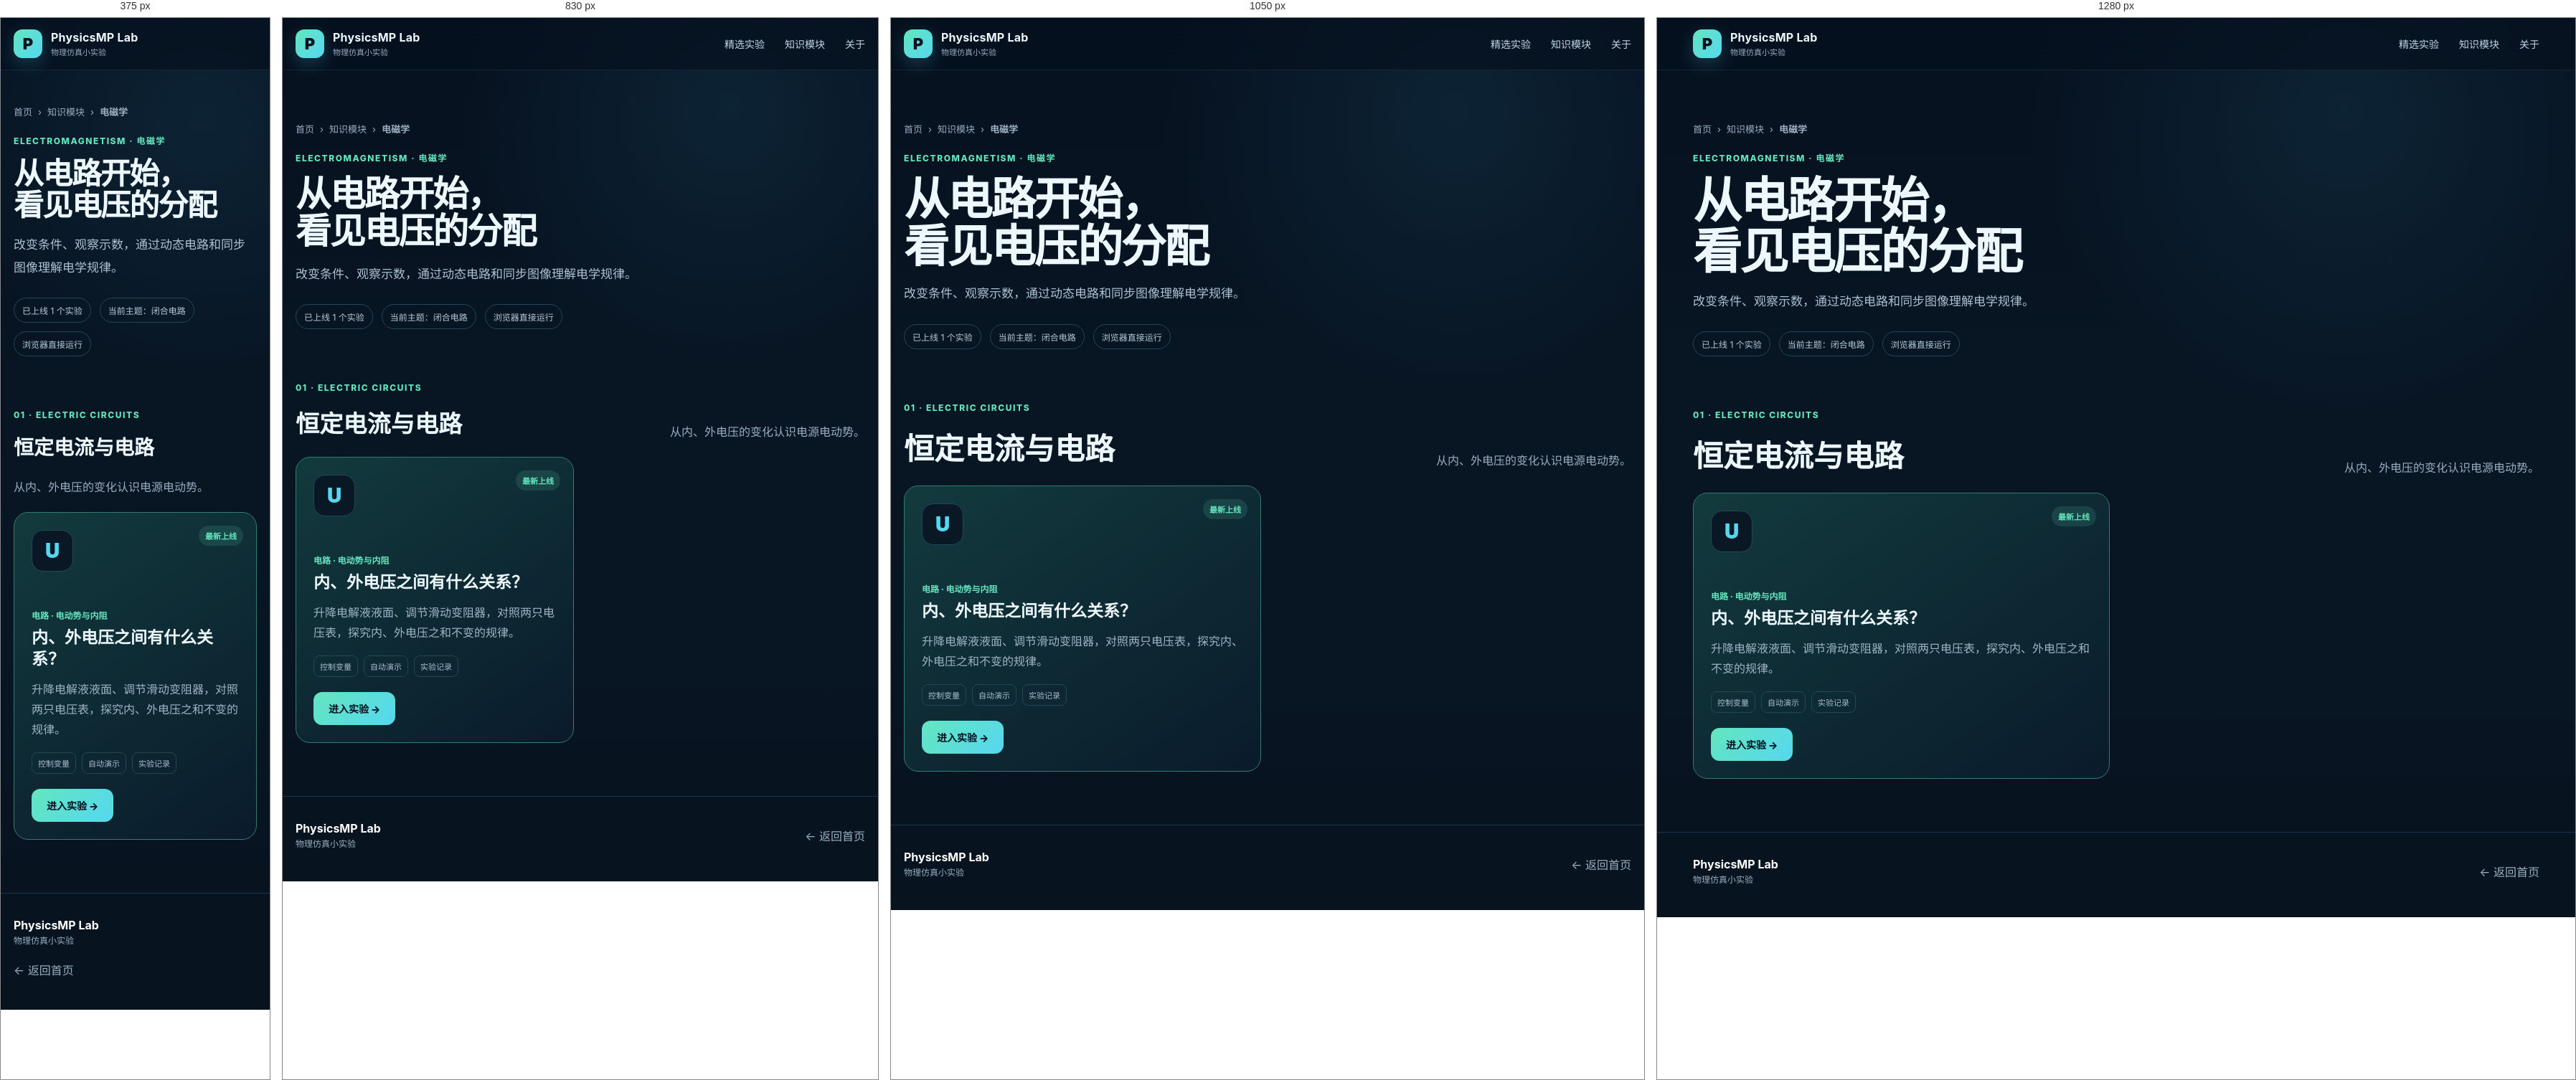
Rendered at 375 px, 830 px, 1050 px and 1280 px, left to right.

<!-- file: electromagnetism.html -->
<!DOCTYPE html>
<html lang="zh-CN">
<head><meta charset="UTF-8"><meta name="viewport" content="width=device-width, initial-scale=1"><title>电磁学 · PhysicsMP Lab</title><link rel="stylesheet" href="../assets/style.css"></head>
<body>
  <header class="site-header"><div class="container nav"><a class="brand" href="../index.html"><span class="brand-mark">P</span><span><strong>PhysicsMP Lab</strong><small>物理仿真小实验</small></span></a><nav class="nav-links"><a href="../index.html#experiments">精选实验</a><a href="../index.html#categories">知识模块</a><a href="../index.html#about">关于</a></nav></div></header>
  <main><section class="module-hero"><div class="container"><div class="breadcrumb"><a href="../index.html">首页</a><span>›</span><span>知识模块</span><span>›</span><strong>电磁学</strong></div><span class="eyebrow">Electromagnetism · 电磁学</span><h1 class="module-title">从电路开始，<br>看见电压的分配</h1><p class="module-intro">改变条件、观察示数，通过动态电路和同步图像理解电学规律。</p><div class="module-summary"><span>已上线 1 个实验</span><span>当前主题：闭合电路</span><span>浏览器直接运行</span></div></div></section>
  <section class="topic-section"><div class="container"><div class="topic-heading"><div><span class="eyebrow">01 · Electric Circuits</span><h2>恒定电流与电路</h2></div><p>从内、外电压的变化认识电源电动势。</p></div><div class="module-experiment-grid"><article class="experiment-card new-experiment-card"><div class="card-badge">最新上线</div><div class="experiment-icon" aria-hidden="true">U</div><div class="experiment-content"><span class="category">电路 · 电动势与内阻</span><h3>内、外电压之间有什么关系？</h3><p>升降电解液液面、调节滑动变阻器，对照两只电压表，探究内、外电压之和不变的规律。</p><div class="tags"><span>控制变量</span><span>自动演示</span><span>实验记录</span></div><a class="btn primary card-button" href="../programs/闭合电路内外电压.html">进入实验 →</a></div></article></div></div></section></main>
  <footer><div class="container footer-inner"><div><strong>PhysicsMP Lab</strong><span>物理仿真小实验</span></div><a href="../index.html">← 返回首页</a></div></footer>
</body></html>


/* @media block from style.css */
@media(max-width:980px){
  .hero-grid,.about{grid-template-columns:1fr}
  .experiment-grid{grid-template-columns:1fr 1fr}
  .experiment-card.featured{grid-column:1/-1}
  .category-grid{grid-template-columns:1fr 1fr}
}

/* @media block from style.css */
@media(max-width:680px){
  .nav-links{display:none}
  .hero{padding-top:58px}
  .hero-stats{gap:18px;justify-content:space-between}
  .section-heading{align-items:start;flex-direction:column}
  .experiment-grid,.category-grid{grid-template-columns:1fr}
  .experiment-card.featured{grid-column:auto}
  .footer-inner{flex-direction:column;align-items:flex-start}
}

/* @media block from style.css */
@media(max-width:980px){
  .featured-grid,.module-experiment-grid{grid-template-columns:1fr 1fr}
}

/* @media block from style.css */
@media(max-width:680px){
  .featured-grid,.module-experiment-grid{grid-template-columns:1fr}
  .module-hero{padding-top:48px}
  .topic-heading{align-items:start;flex-direction:column}
}

/* @media block from style.css */
@media(max-width:1120px){
  .hero-grid-v3{
    grid-template-columns:1fr;
    gap:36px;
  }
  .hero-universe{
    max-width:760px;
    width:100%;
    margin:0 auto;
  }
}

/* @media block from style.css */
@media(max-width:680px){
  .hero-v3{
    padding:58px 0 58px;
  }
  .hero-title-v3{
    font-size:clamp(48px,14vw,72px);
  }
  .hero-lead-v3{
    font-size:15px;
  }
  .universe-head{
    align-items:flex-start;
  }
  .universe-status{
    font-size:8px!important;
  }
}

/* @media block from style.css */
@media(max-width:680px){
  .authors{
    align-items:flex-start;
    flex-direction:column;
    gap:6px;
  }
  .footer-credit{
    align-items:flex-start;
  }
}

/* @media block from style.css */
@media(max-width:680px){
  .featured-grid{grid-template-columns:1fr;gap:16px}
  .featured-grid .experiment-card{padding:23px}
  .featured-grid .experiment-content h3{font-size:21px}
  .all-experiments{align-items:flex-start;flex-direction:column;font-size:13px}
}